Run: headless pygame with SDL's dummy video driver; simulated clock (each Clock.tick advances the game by its frame time, no real sleeping); random seed 0; keys injected as events and as key.get_pressed() state; no mouse input.
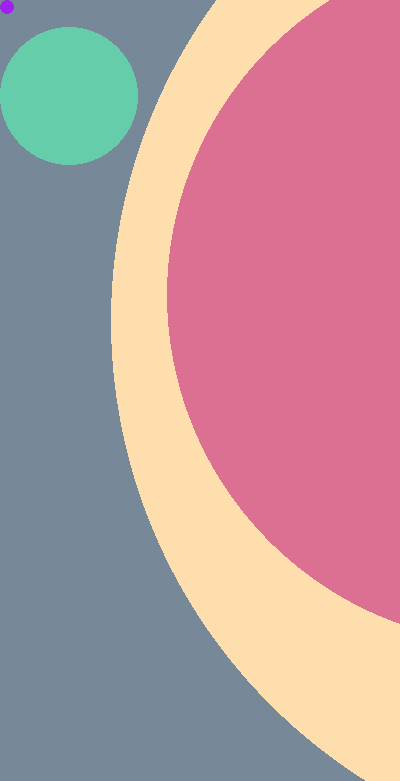
Frame 1 of 4 · flips 1–60 · no input
Frame 2 of 4 · flips 61–180 · tapped SPACE, RETURN · held RIGHT (→), D · screen unchanged from frame 1, image omitted
Frame 3 of 4 · flips 181–300 · held DOWN (↓), S · screen unchanged from frame 2, image omitted
Frame 4 of 4 · flips 301–420 · held LEFT (←), A, UP (↑), W · screen unchanged from frame 3, image omitted

The pygame program that drew these frames:

import pygame
pygame.init()
screen = pygame.display.set_mode((400,781))

class circir():
    def __init__(self, color, position, radius):
        self.screen = screen
        self.color = color
        self.position = position
        self.radius = radius

    def draw(self):
        pygame.draw.circle(self.screen, self.color, self.position, self.radius)

cirple = circir("Purple", (7, 7), 7)
elcric = circir("Navajo White", (654, 321), 543)
clecir = circir("Medium Aquamarine", (69, 96), 69)
iclerc = circir("Pale Violet Red", (516, 295), 349)

while True:
    for event in pygame.event.get():
        if event.type == pygame.QUIT:
            exit()
    screen.fill("Light Slate Grey")
    cirple.draw()
    elcric.draw()
    clecir.draw()
    iclerc.draw()

    pygame.display.update()
